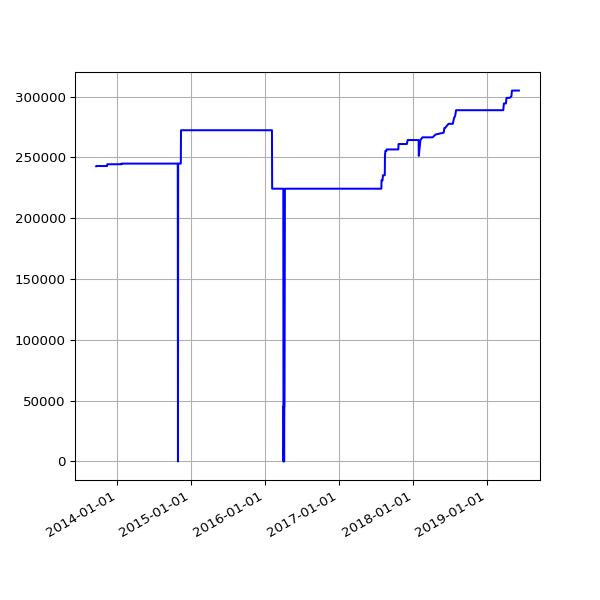

The table this chart was drawn from, first rows:
date, value
2013-09-19 02:16:07 +0100, 242821
2013-09-20 02:42:51 +0100, 242966
2013-09-21 02:35:34 +0100, 242966
2013-09-22 02:42:30 +0100, 242966
2013-09-23 14:45:25 +0100, 242966
2013-09-24 02:24:38 +0100, 242966
2013-09-25 02:24:18 +0100, 242966
2013-09-25 11:14:19 +0100, 242966
2013-09-25 15:24:36 +0100, 242966
2013-09-26 02:28:48 +0100, 242966
2013-09-27 03:04:57 +0100, 242966
2013-09-28 02:34:11 +0100, 242966
2013-09-29 02:37:28 +0100, 242966
2013-09-30 02:41:33 +0100, 242966
2013-10-01 02:48:10 +0100, 242966
2013-10-02 02:40:18 +0100, 242966
2013-10-03 02:50:49 +0100, 242966
2013-10-04 02:42:18 +0100, 242966
2013-10-05 02:35:24 +0100, 242966
2013-10-06 02:35:14 +0100, 242966
2013-10-07 02:36:02 +0100, 242966
2013-10-08 02:48:25 +0100, 242966
2013-10-09 02:44:15 +0100, 242966
2013-10-10 02:42:47 +0100, 242966
2013-10-11 02:43:24 +0100, 242966
2013-10-12 02:36:46 +0100, 242966
2013-10-13 02:34:49 +0100, 242966
2013-10-16 02:38:31 +0100, 242966
2013-10-17 02:38:11 +0100, 242966
2013-10-18 03:54:04 +0100, 242966
2013-10-19 04:22:37 +0100, 242966
2013-10-20 03:47:14 +0100, 242966
2013-10-21 03:33:15 +0100, 242966
2013-10-22 03:54:27 +0100, 242966
2013-10-23 04:08:12 +0100, 242966
2013-10-24 03:23:20 +0100, 242966
2013-10-25 03:49:11 +0100, 242966
2013-10-26 02:58:11 +0100, 242966
2013-10-27 04:56:02 +0000, 242966
2013-10-28 03:29:04 +0000, 242966
2013-10-29 03:34:38 +0000, 242966
2013-10-30 03:44:23 +0000, 242966
2013-10-31 04:16:06 +0000, 242966
2013-11-01 19:13:36 +0000, 242966
2013-11-04 10:02:58 +0000, 242966
2013-11-05 03:51:50 +0000, 242966
2013-11-06 03:39:36 +0000, 242966
2013-11-07 03:44:18 +0000, 242966
2013-11-08 03:49:56 +0000, 242966
2013-11-09 04:02:57 +0000, 242966
2013-11-10 03:28:18 +0000, 242966
2013-11-11 03:43:31 +0000, 242966
2013-11-12 04:09:49 +0000, 242966
2013-11-13 04:17:11 +0000, 244431
2013-11-14 03:34:20 +0000, 244431
2013-11-15 03:40:17 +0000, 244431
2013-11-16 03:32:06 +0000, 244431
2013-11-17 03:26:32 +0000, 244431
2013-11-18 03:40:30 +0000, 244431
2013-11-19 03:32:58 +0000, 244431
... 1,504 more rows
